The GitHub repository rsobralm/Projeto-IA contains a labelled image folder "data" with 5 categories: bottle, can, cigarette, plastic bag and wrapper, straw. Examples follow, each with its label.

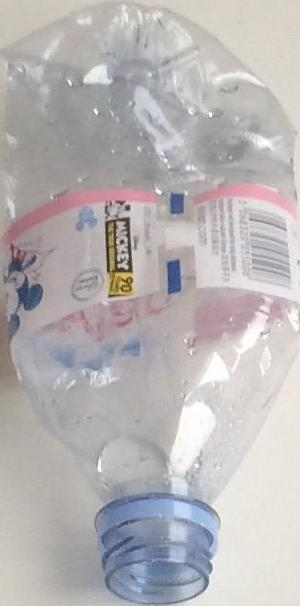
Label: bottle

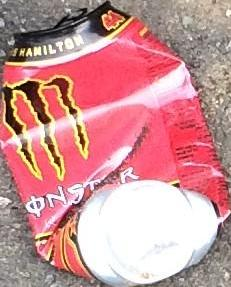
Label: can

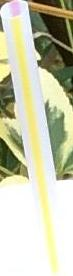
Label: straw

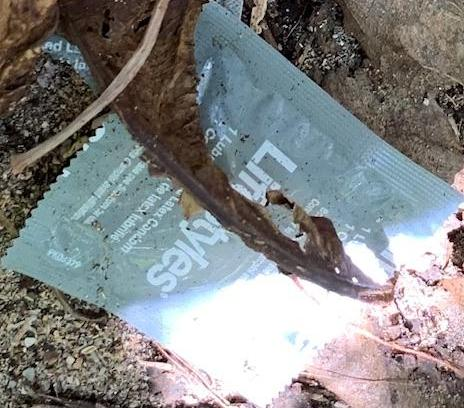
Label: plastic bag and wrapper

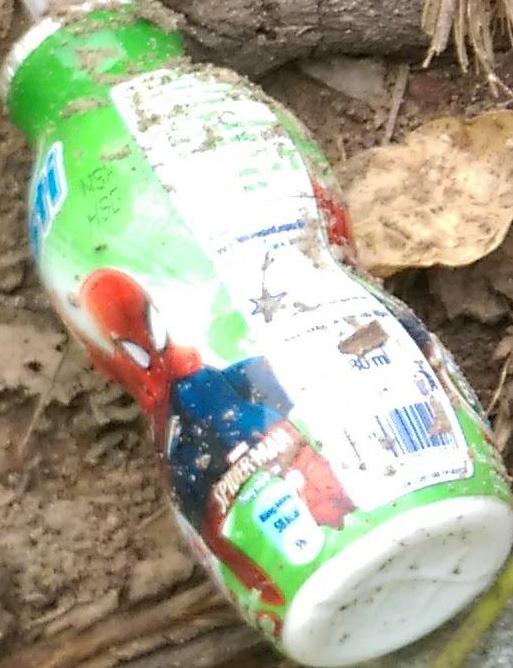
Label: bottle

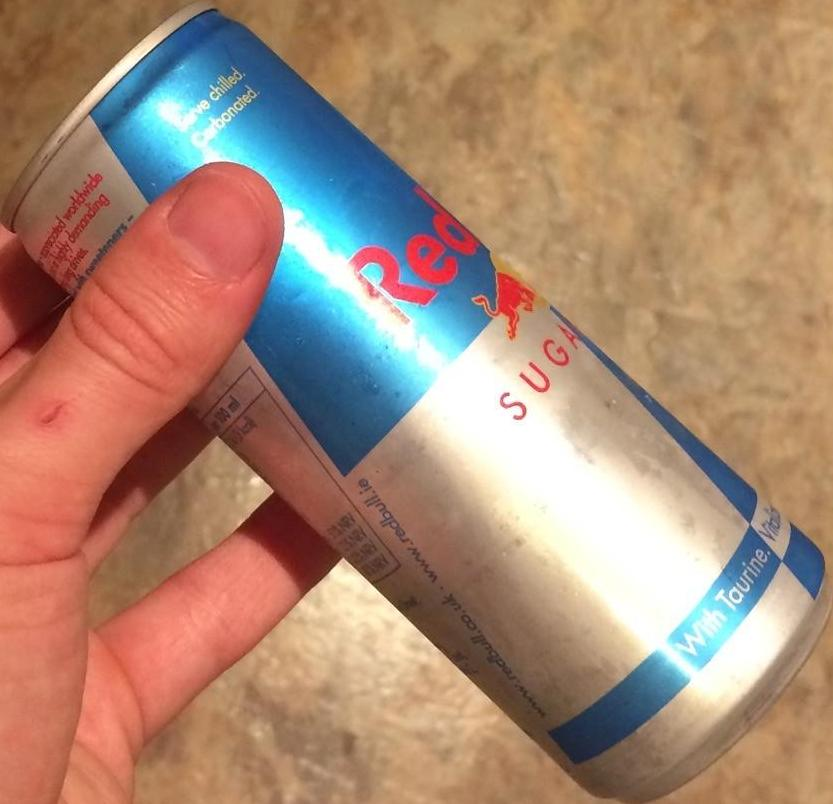
Label: can
